Dataset: prepared_data (GitHub, vk-web06/Project). Classes: HDPE plastic, PET plastic.

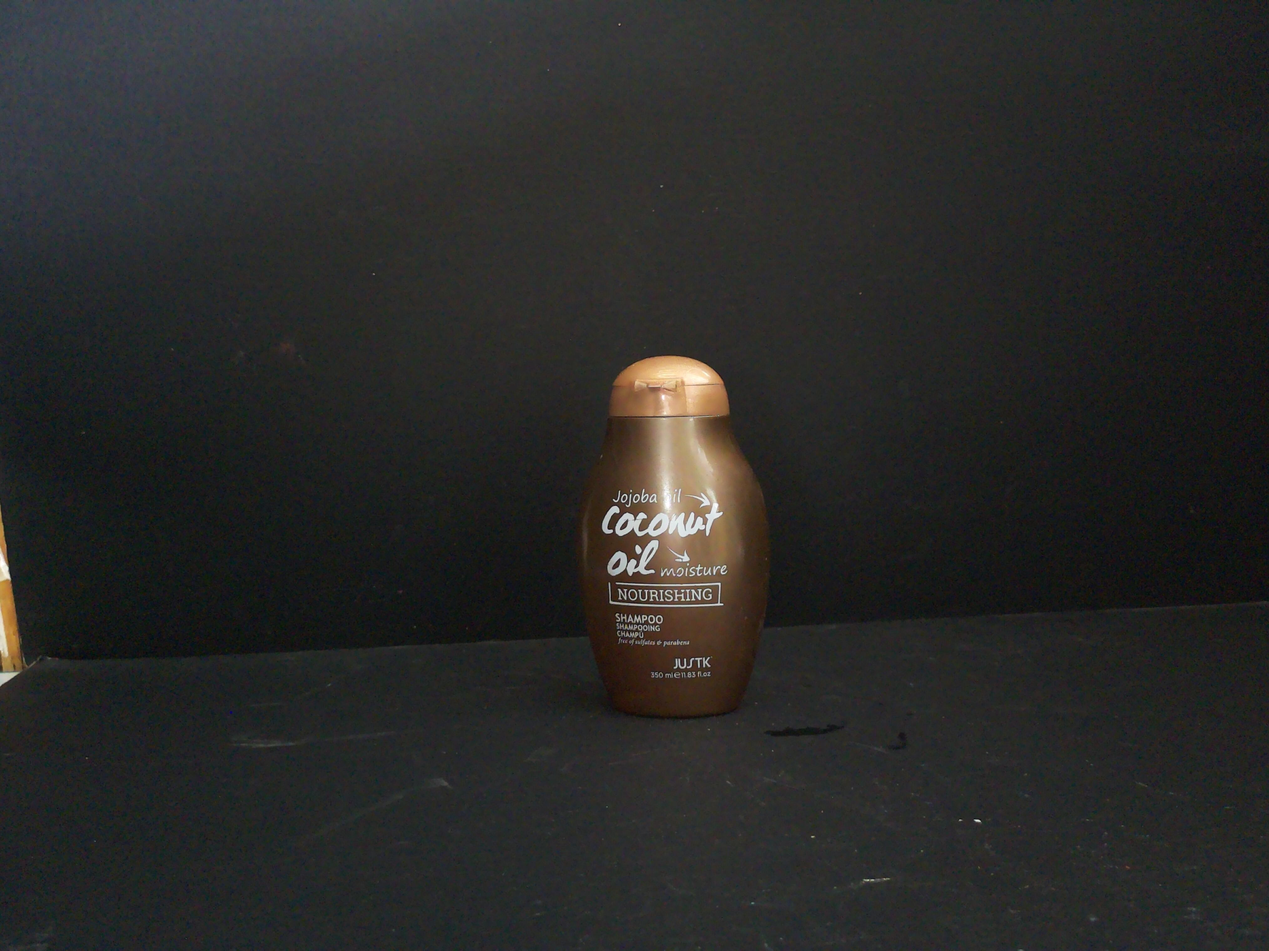
Label: PET plastic

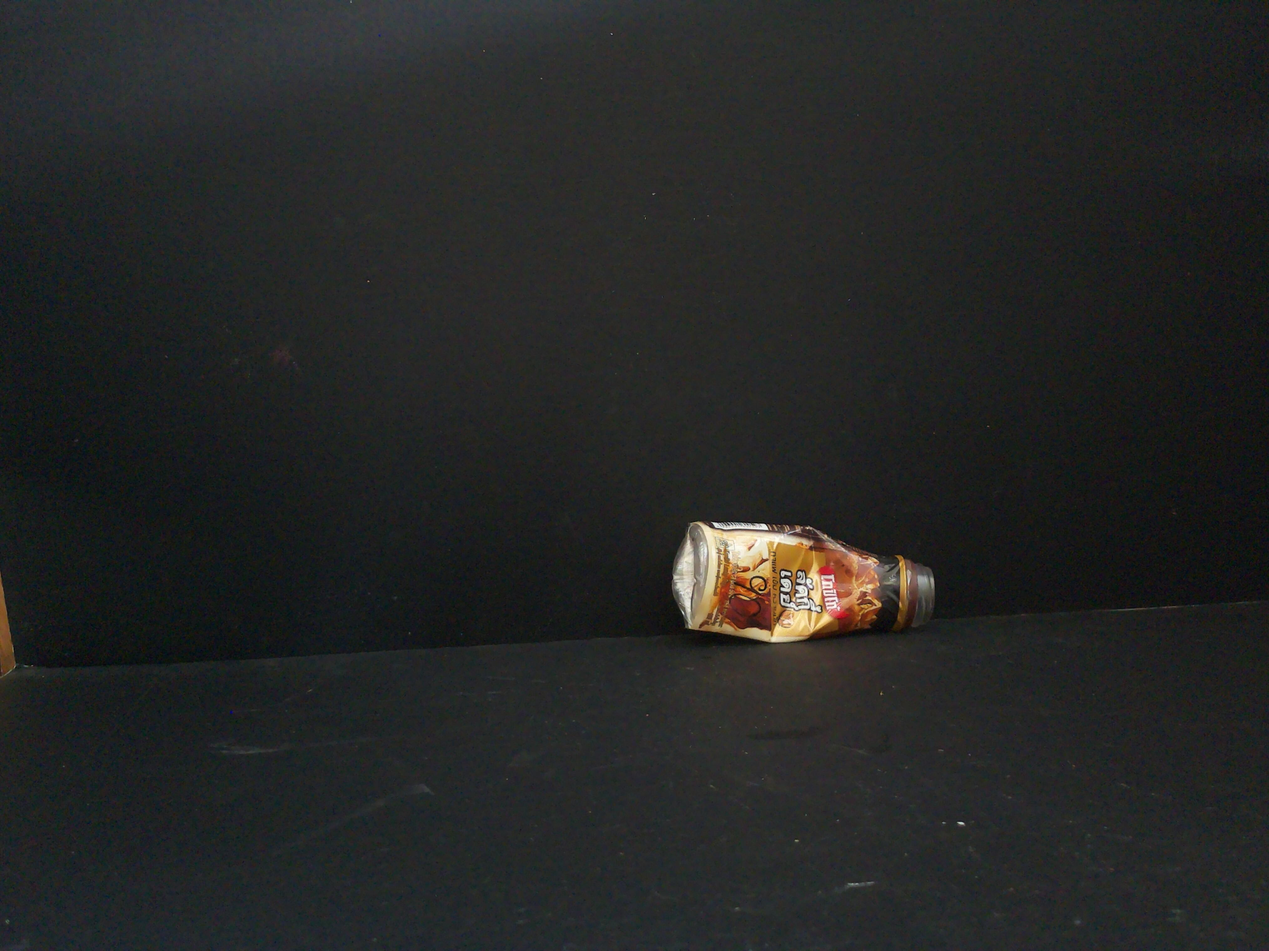
Label: PET plastic

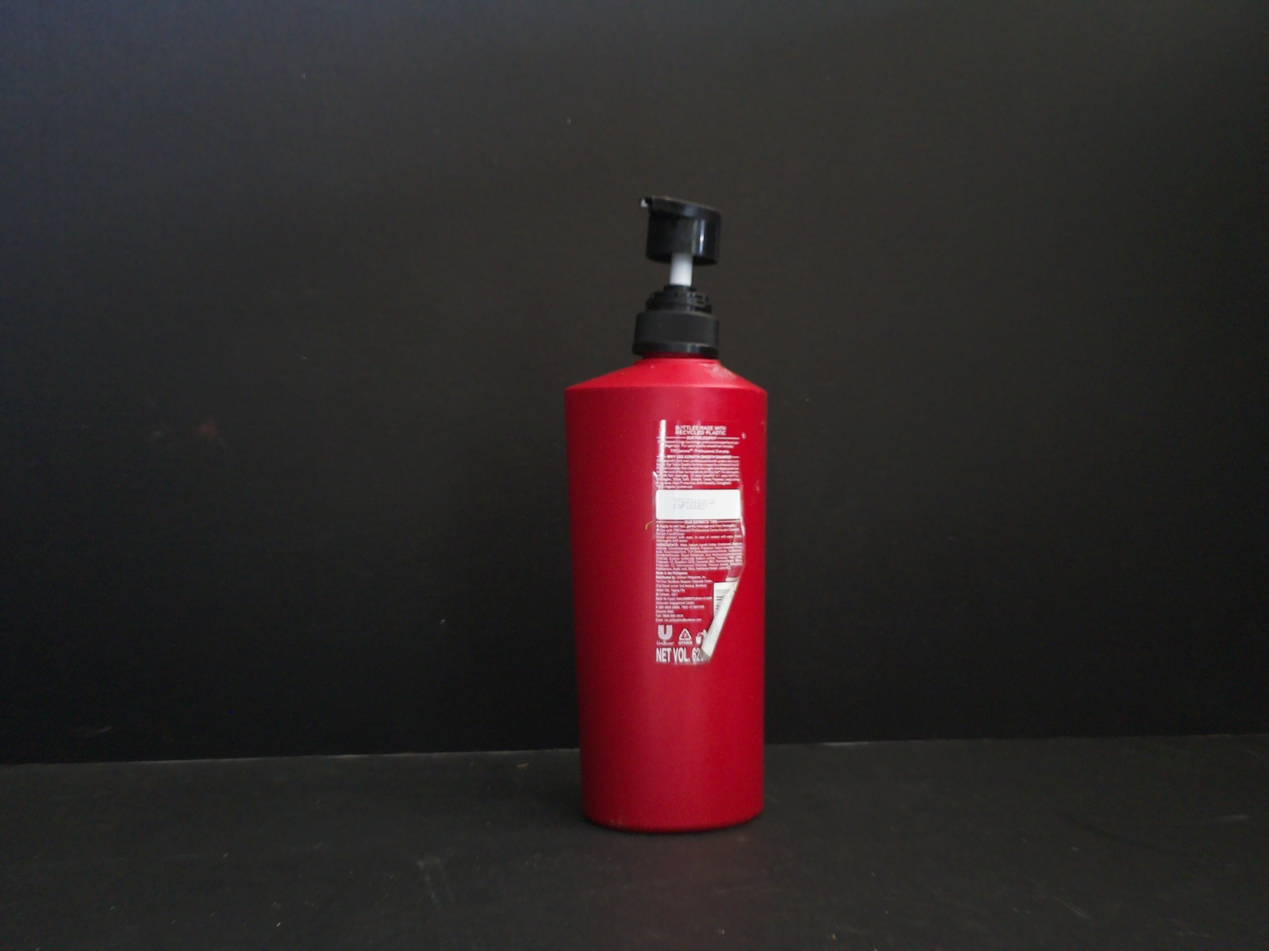
Label: HDPE plastic

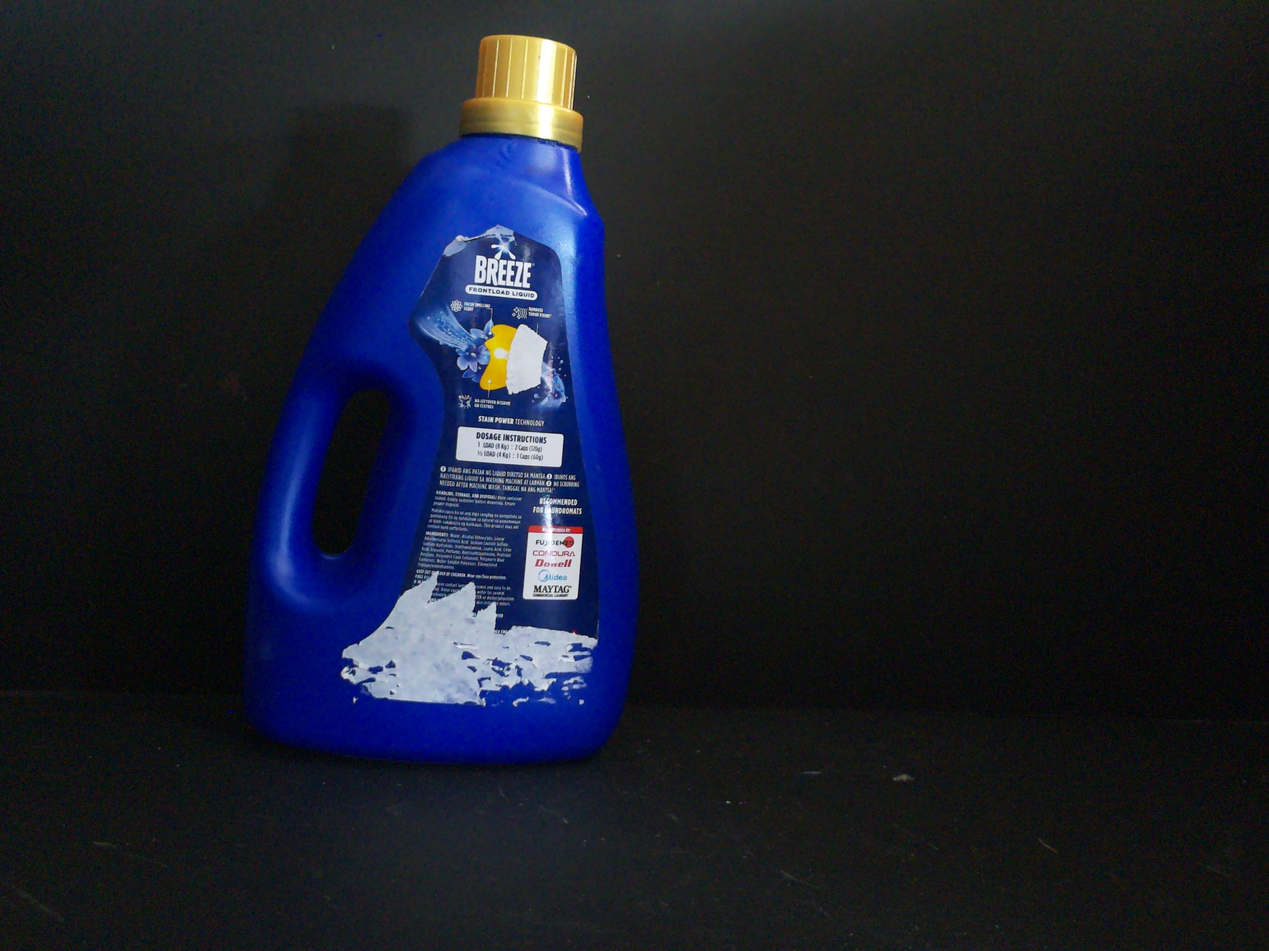
Label: HDPE plastic

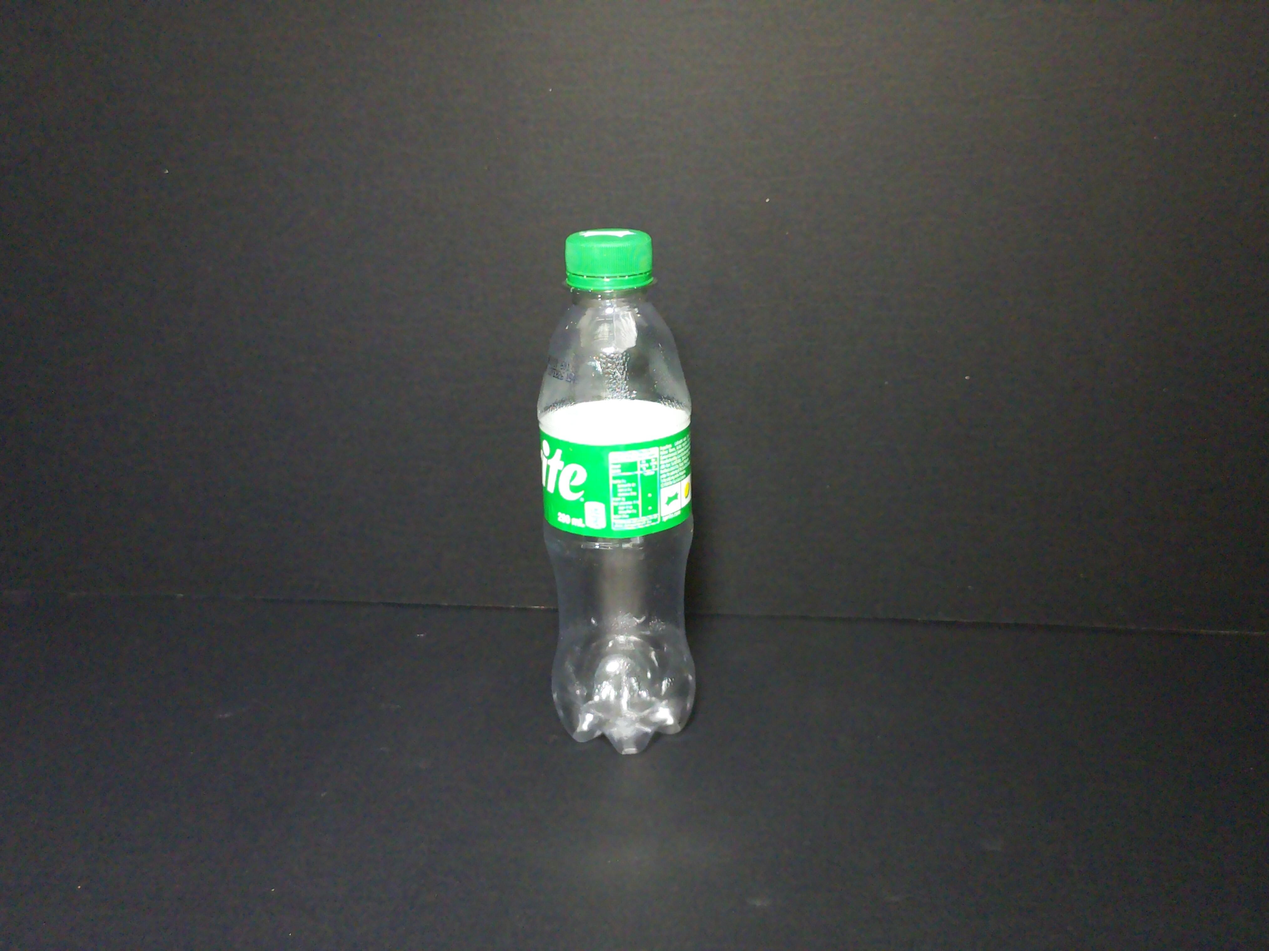
Label: PET plastic

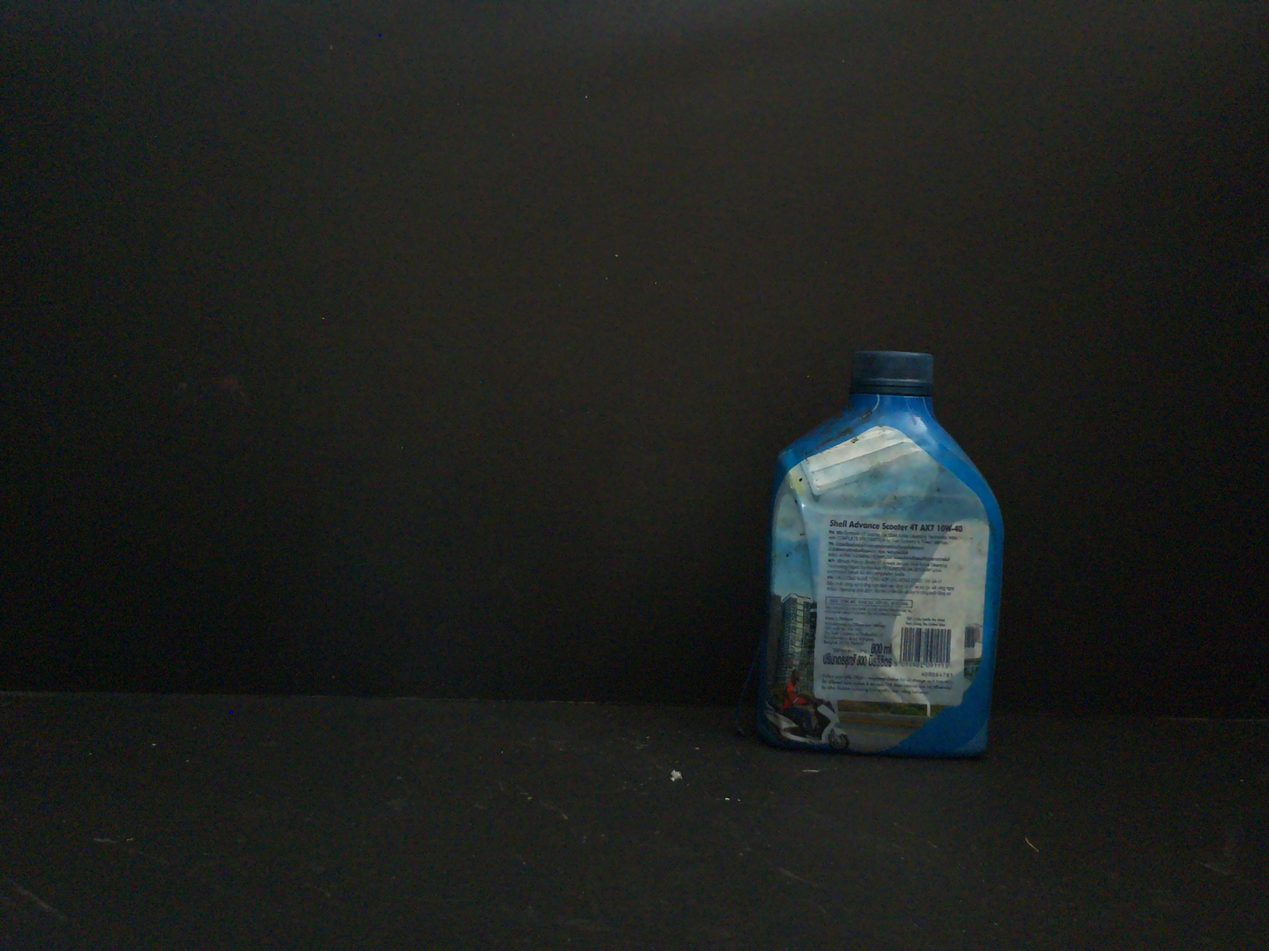
Label: HDPE plastic
